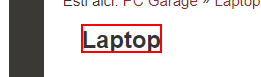
Workflow: ApplyFiltersPCGarage

Step 1: find the text

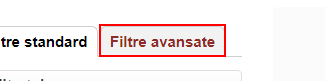
Step 2: click on the link

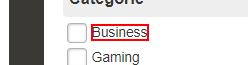
Step 3: find the element '*{0}*'

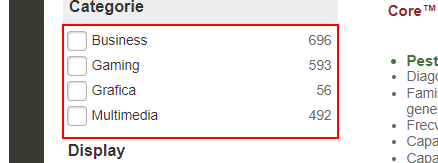
Step 4 [then]: click on the element

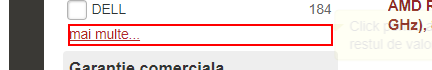
Step 5: click on the element

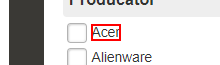
Step 6: find the element '*{0}*'

Step 7 [then]: click on the element (same screen as step 6)

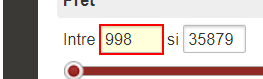
Step 8: Set focus on min price on the text box 'minprice'

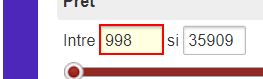
Step 9: type [preferences(2).ToString] into the text box 'minprice'

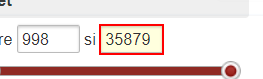
Step 10: Set focus on  max price on the text box 'maxprice'

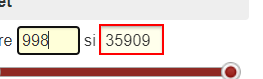
Step 11: type [preferences(3).ToString] into the text box 'maxprice'

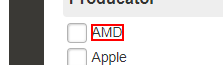
Step 12: find the element '*{0}*'

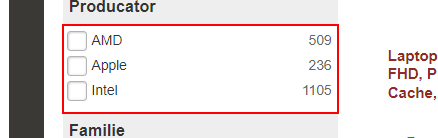
Step 13 [then]: click on the element

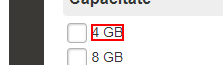
Step 14: find the element '*{0} GB*'

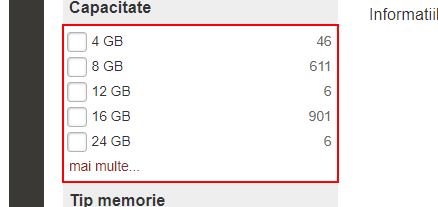
Step 15 [then]: click on the element

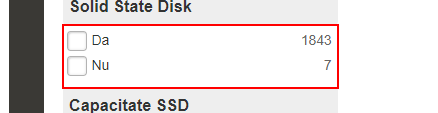
Step 16: click on the element

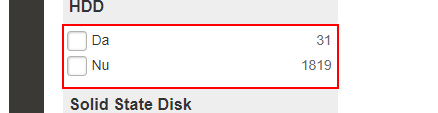
Step 17: click on the element (repeated 3 times)

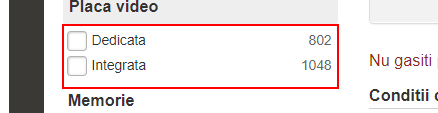
Step 20: click on the element (repeated 2 times)

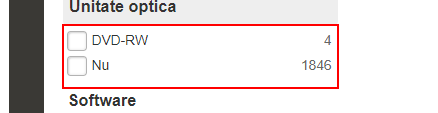
Step 22: click on the element (repeated 2 times)

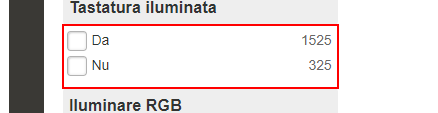
Step 24: click on the element (repeated 2 times)

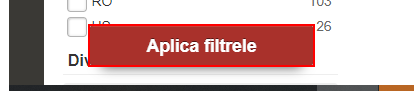
Step 26: click on the button 'adv_filter_submit'
